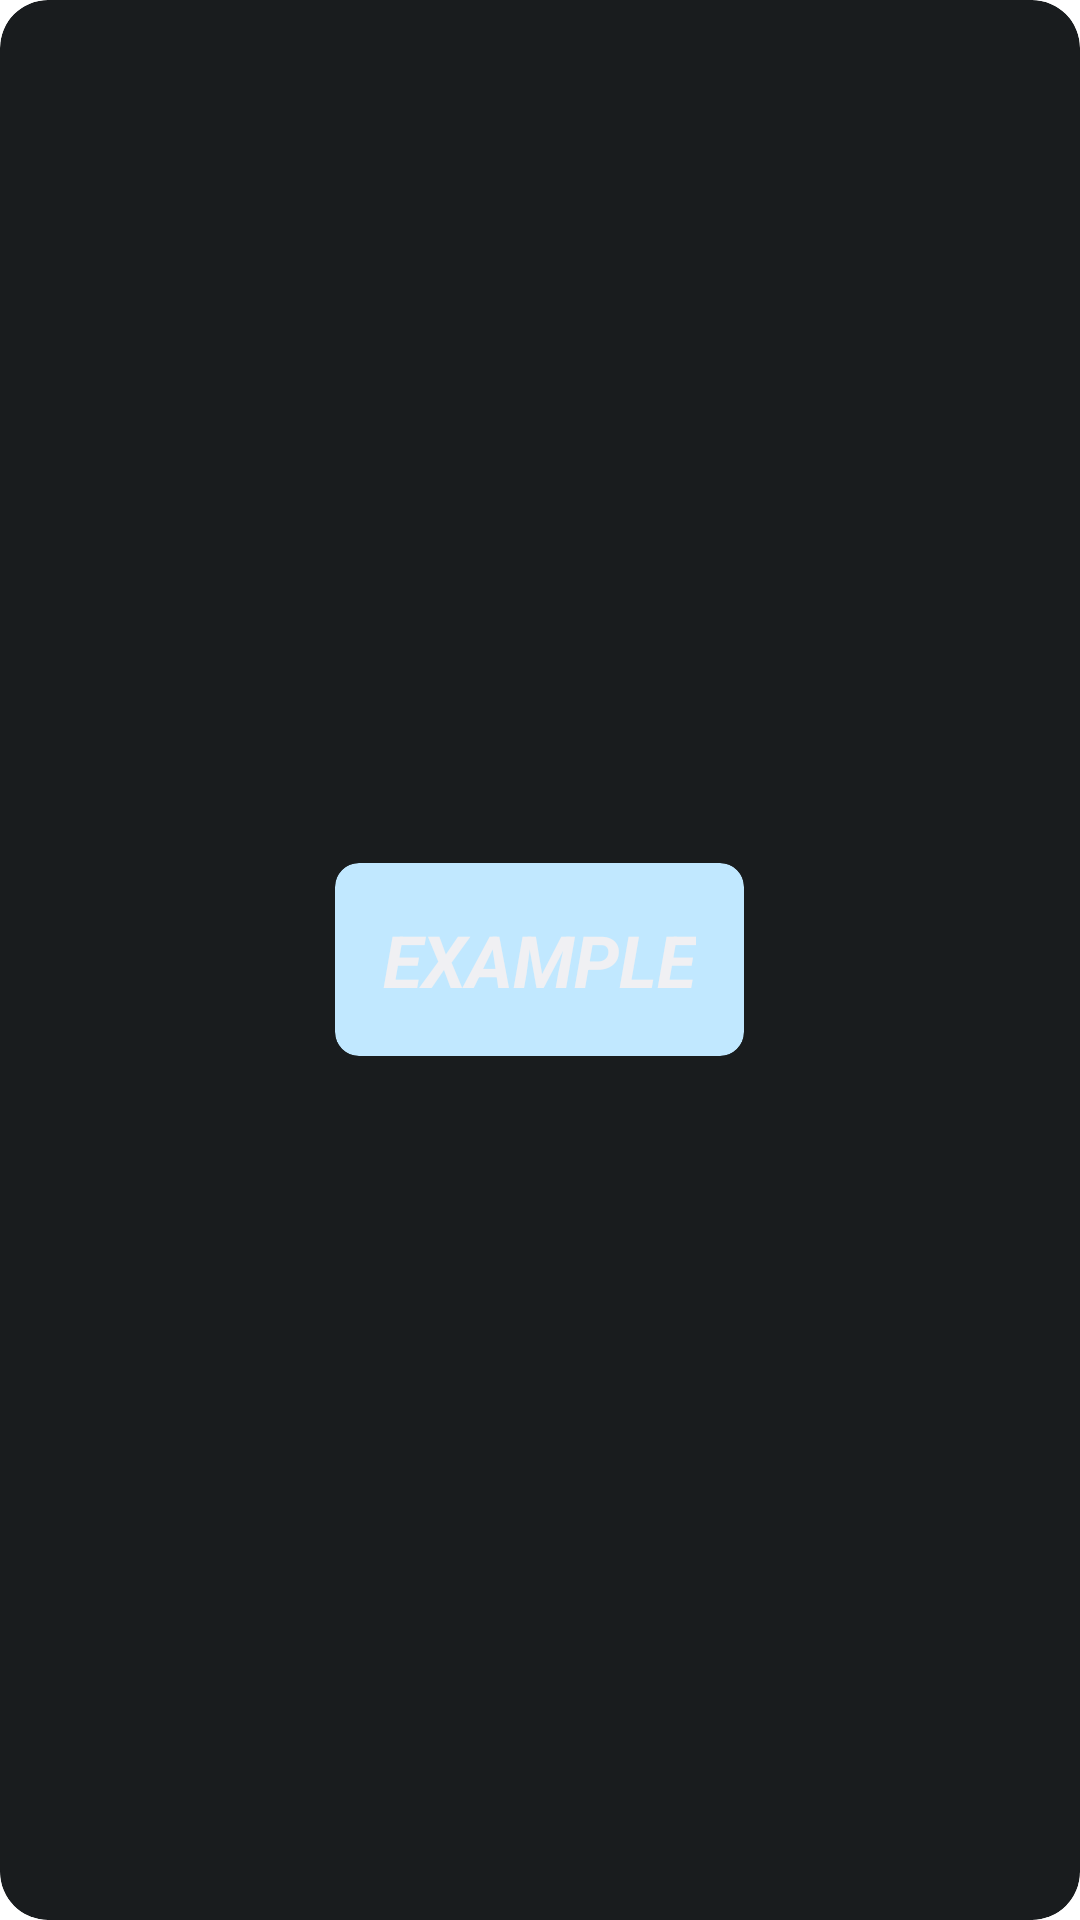

This screen was rendered from an Android layout file. Write that file and the resources it references.
<!-- AndroidManifest.xml: application theme AppTheme -->
<!-- res/layout/notes.xml -->
<RelativeLayout xmlns:android="http://schemas.android.com/apk/res/android"
    style="@style/Widget.NottzApp.AppWidget.Container"
    android:layout_width="match_parent"
    android:layout_height="match_parent"
    android:theme="@style/AppTheme.AppWidgetContainer">

    <TextView
        android:id="@+id/appwidget_text"
        style="@style/Widget.NottzApp.AppWidget.InnerView"
        android:layout_width="wrap_content"
        android:layout_height="wrap_content"
        android:layout_centerInParent="true"
        android:layout_marginStart="8dp"
        android:layout_marginTop="8dp"
        android:layout_marginEnd="8dp"
        android:layout_marginBottom="8dp"
        android:contentDescription="@string/appwidget_text"
        android:text="@string/appwidget_text"
        android:textSize="24sp"
        android:textStyle="bold|italic" />
</RelativeLayout>
<!-- resources referenced by this layout -->
<resources>
  <string name="appwidget_text">EXAMPLE</string>
  <style name="AppTheme.AppWidgetContainer" parent="AppTheme.AppWidgetContainerParent">
          
          <item name="appWidgetPadding">16dp</item>
      </style>
  <style name="Widget.NottzApp.AppWidget.Container" parent="android:Widget">
          <item name="android:id">@android:id/background</item>
          <item name="android:background">?android:attr/colorBackground</item>
      </style>
  <style name="Widget.NottzApp.AppWidget.InnerView" parent="android:Widget">
          <item name="android:background">?android:attr/colorBackground</item>
          <item name="android:textColor">?android:attr/textColorPrimary</item>
      </style>
  <style name="AppTheme" parent="Theme.MaterialComponents.DayNight.NoActionBar">
          
          <item name="colorPrimary">@color/colorPrimary</item>
          <item name="colorPrimaryDark">@color/colorPrimaryDark</item>
          <item name="colorAccent">@color/colorAccent</item>
          <item name="android:windowActionBarOverlay">true</item>
  
          
          <item name="android:statusBarColor" tools:targetApi="l">?colorSurface</item>
          <item name="android:windowLightStatusBar" tools:targetApi="m">@bool/lightNavEnabled</item>
          <item name="android:navigationBarColor" tools:targetApi="o">?colorSurface</item>
          <item name="android:windowLightNavigationBar" tools:ignore="NewApi">@bool/lightNavEnabled
          </item>
      </style>
  <style name="AppTheme.AppWidgetContainerParent" parent="@android:style/Theme.DeviceDefault">
          
          <item name="appWidgetRadius">16dp</item>
          
          <item name="appWidgetInnerRadius">8dp</item>
      </style>
  <!-- not gathered from this repository: default colours our renderer supplied (Android Studio template values) -->
  <color name="colorPrimary">#FF6200EE</color>
  <color name="colorPrimaryDark">#FF3700B3</color>
  <color name="colorAccent">#FF03DAC5</color>
</resources>
